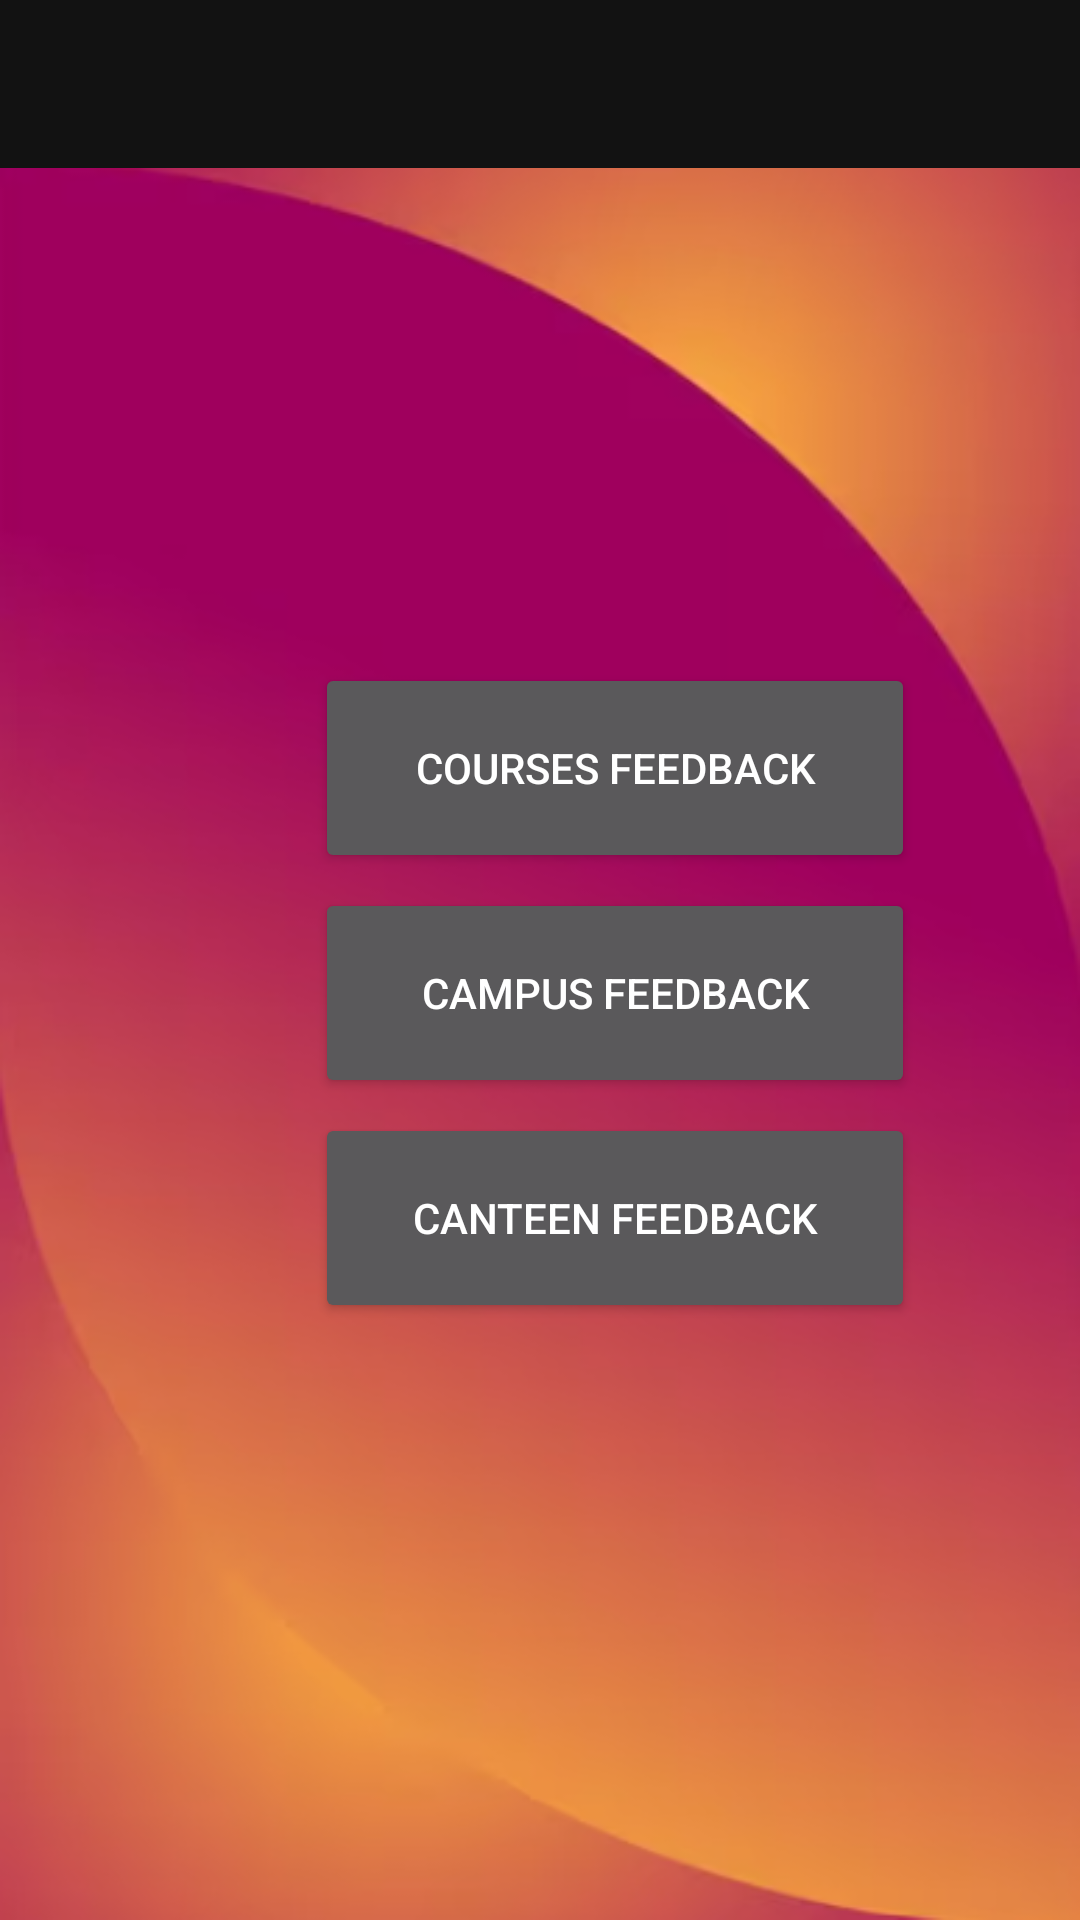

Here is an Android app screen rendered from its layout file. Give the layout XML and the strings, colors and styles it references.
<!-- AndroidManifest.xml: application theme Theme.Student_Feeback -->
<!-- res/layout/app_bar_main.xml -->
<?xml version="1.0" encoding="utf-8"?>
<LinearLayout
    xmlns:android="http://schemas.android.com/apk/res/android"
    android:layout_width="match_parent"
    android:layout_height="match_parent"
    android:orientation="vertical">
    <com.google.android.material.appbar.AppBarLayout
        android:layout_width="match_parent"
        android:layout_height="wrap_content">

    <androidx.appcompat.widget.Toolbar
        android:layout_width="match_parent"
        android:layout_height="wrap_content"
        android:id="@+id/toolbar"

/>
    </com.google.android.material.appbar.AppBarLayout>
    <include layout="@layout/contentmain"/>
</LinearLayout>
<!-- res/layout/contentmain.xml (included above) -->
<?xml version="1.0" encoding="utf-8"?>
<androidx.constraintlayout.widget.ConstraintLayout  xmlns:android="http://schemas.android.com/apk/res/android"
    xmlns:app="http://schemas.android.com/apk/res-auto"
    android:layout_width="match_parent"
    android:layout_height="match_parent">

    <FrameLayout
        android:id="@+id/container"
        android:layout_width="match_parent"
        android:layout_height="match_parent"
        android:background="@drawable/app_back">


    </FrameLayout>

    <include
        layout="@layout/activity_feedback_home" />



</androidx.constraintlayout.widget.ConstraintLayout>
<!-- res/layout/activity_feedback_home.xml (included above) -->
<?xml version="1.0" encoding="utf-8"?>
<RelativeLayout xmlns:android="http://schemas.android.com/apk/res/android"
    xmlns:app="http://schemas.android.com/apk/res-auto"
    xmlns:tools="http://schemas.android.com/tools"
    android:layout_width="match_parent"
    android:layout_height="match_parent"
    android:background="@drawable/app_back"
    tools:context=".MainActivity">

    <ImageView
        android:layout_width="100dp"
        android:layout_height="100dp"
        android:src="@drawable/download"
        android:layout_centerHorizontal="true"
        ></ImageView>

    <Button
        android:id="@+id/btn_CantFeed"
        android:layout_width="200dp"
        android:layout_height="70dp"
        android:layout_alignParentStart="true"
        android:layout_alignParentTop="true"
        android:layout_centerInParent="true"
        android:layout_marginStart="105dp"
        android:layout_marginTop="315dp"
        android:text="Canteen Feedback" />

    <Button
        android:id="@+id/btn_CouFeed"
        android:layout_width="200dp"
        android:layout_height="70dp"
        android:layout_alignParentStart="true"
        android:layout_alignParentTop="true"
        android:layout_centerHorizontal="true"
        android:layout_marginStart="105dp"
        android:text="Courses Feedback"
        android:layout_marginTop="165dp" />

    <Button
        android:id="@+id/btn_CampFeed"
        android:layout_width="200dp"
        android:layout_height="70dp"
        android:layout_alignParentStart="true"
        android:layout_alignParentTop="true"
        android:layout_centerHorizontal="true"
        android:layout_marginStart="105dp"
        android:text="Campus Feedback"
        android:layout_marginTop="240dp" />


</RelativeLayout>
<!-- resources referenced by this layout -->
<resources>
  <!-- drawable app_back: png bitmap (drawable-v24, 152274 bytes) -->
  <style name="Theme.Student_Feeback" parent="Theme.MaterialComponents.NoActionBar">
          
          <item name="colorPrimary">@color/purple_500</item>
          <item name="colorPrimaryVariant">@color/white</item>
          <item name="colorOnPrimary">@color/white</item>
          
          <item name="colorSecondary">@color/teal_200</item>
          <item name="colorSecondaryVariant">@color/teal_700</item>
          <item name="colorOnSecondary">@color/black</item>
          
          <item name="android:statusBarColor">?attr/colorPrimaryVariant</item>
          
      </style>
  <color name="purple_500">#FF6200EE</color>
  <color name="white">#FFFFFFFF</color>
  <color name="teal_200">#FF03DAC5</color>
  <color name="teal_700">#FF018786</color>
  <color name="black">#FF000000</color>
</resources>
